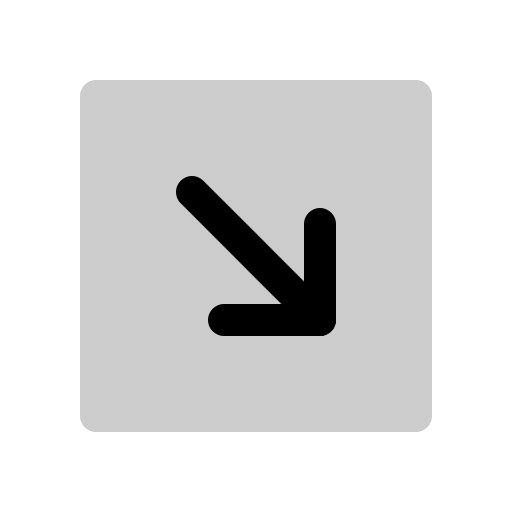
t = 0.00 s
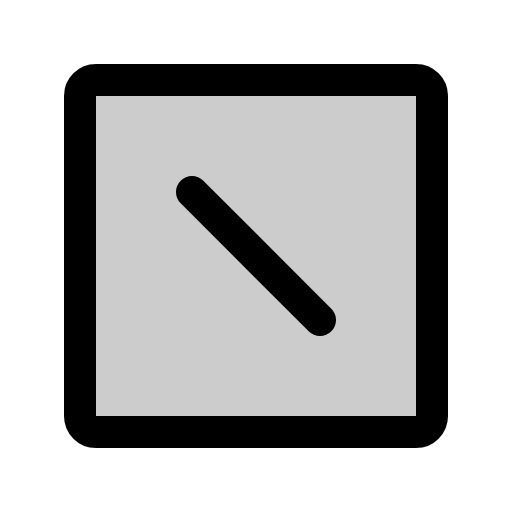
t = 0.60 s
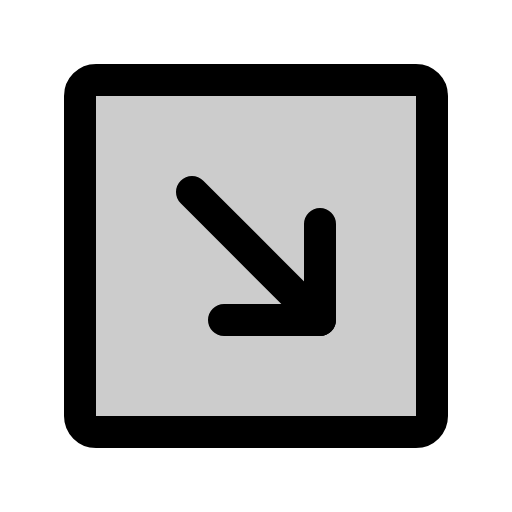
t = 0.98 s
t = 1.35 s: frame unchanged from t = 0.98 s, image omitted
t = 1.73 s: frame unchanged from t = 0.98 s, image omitted

The animated SVG that drew these frames (rendered in a browser with its animation timeline set to each time). Animation: 1 CSS @keyframes rule; one cycle of 2.10 s, repeats indefinitely.

<svg xmlns="http://www.w3.org/2000/svg" viewBox="0 0 256 256">
  <style>
    .draw-line {
      stroke-dasharray: 2000;
      stroke-dashoffset: 0;
    }
    svg:hover .draw-line {
      animation: phosphor-draw-in 1.5s ease-in-out infinite;
    }
    @keyframes phosphor-draw-in {
      0%   { stroke-dashoffset: 2000; }
      100% { stroke-dashoffset: 0; }
    }
  </style><rect width="256" height="256" fill="none"/><rect x="40" y="40" width="176" height="176" rx="8" transform="translate(256 0) rotate(90)" opacity="0.2"/><rect x="40" y="40" width="176" height="176" rx="8" transform="translate(256 0) rotate(90)" fill="none" stroke="currentColor" stroke-linecap="round" stroke-linejoin="round" stroke-width="16" class="draw-line" pathLength="1" style="animation-delay: 0s"/><line x1="160" y1="160" x2="96" y2="96" fill="none" stroke="currentColor" stroke-linecap="round" stroke-linejoin="round" stroke-width="16" class="draw-line" pathLength="1" style="animation-delay: 0.3s"/><polyline points="160 112 160 160 112 160" fill="none" stroke="currentColor" stroke-linecap="round" stroke-linejoin="round" stroke-width="16" class="draw-line" pathLength="1" style="animation-delay: 0.6s"/></svg>
